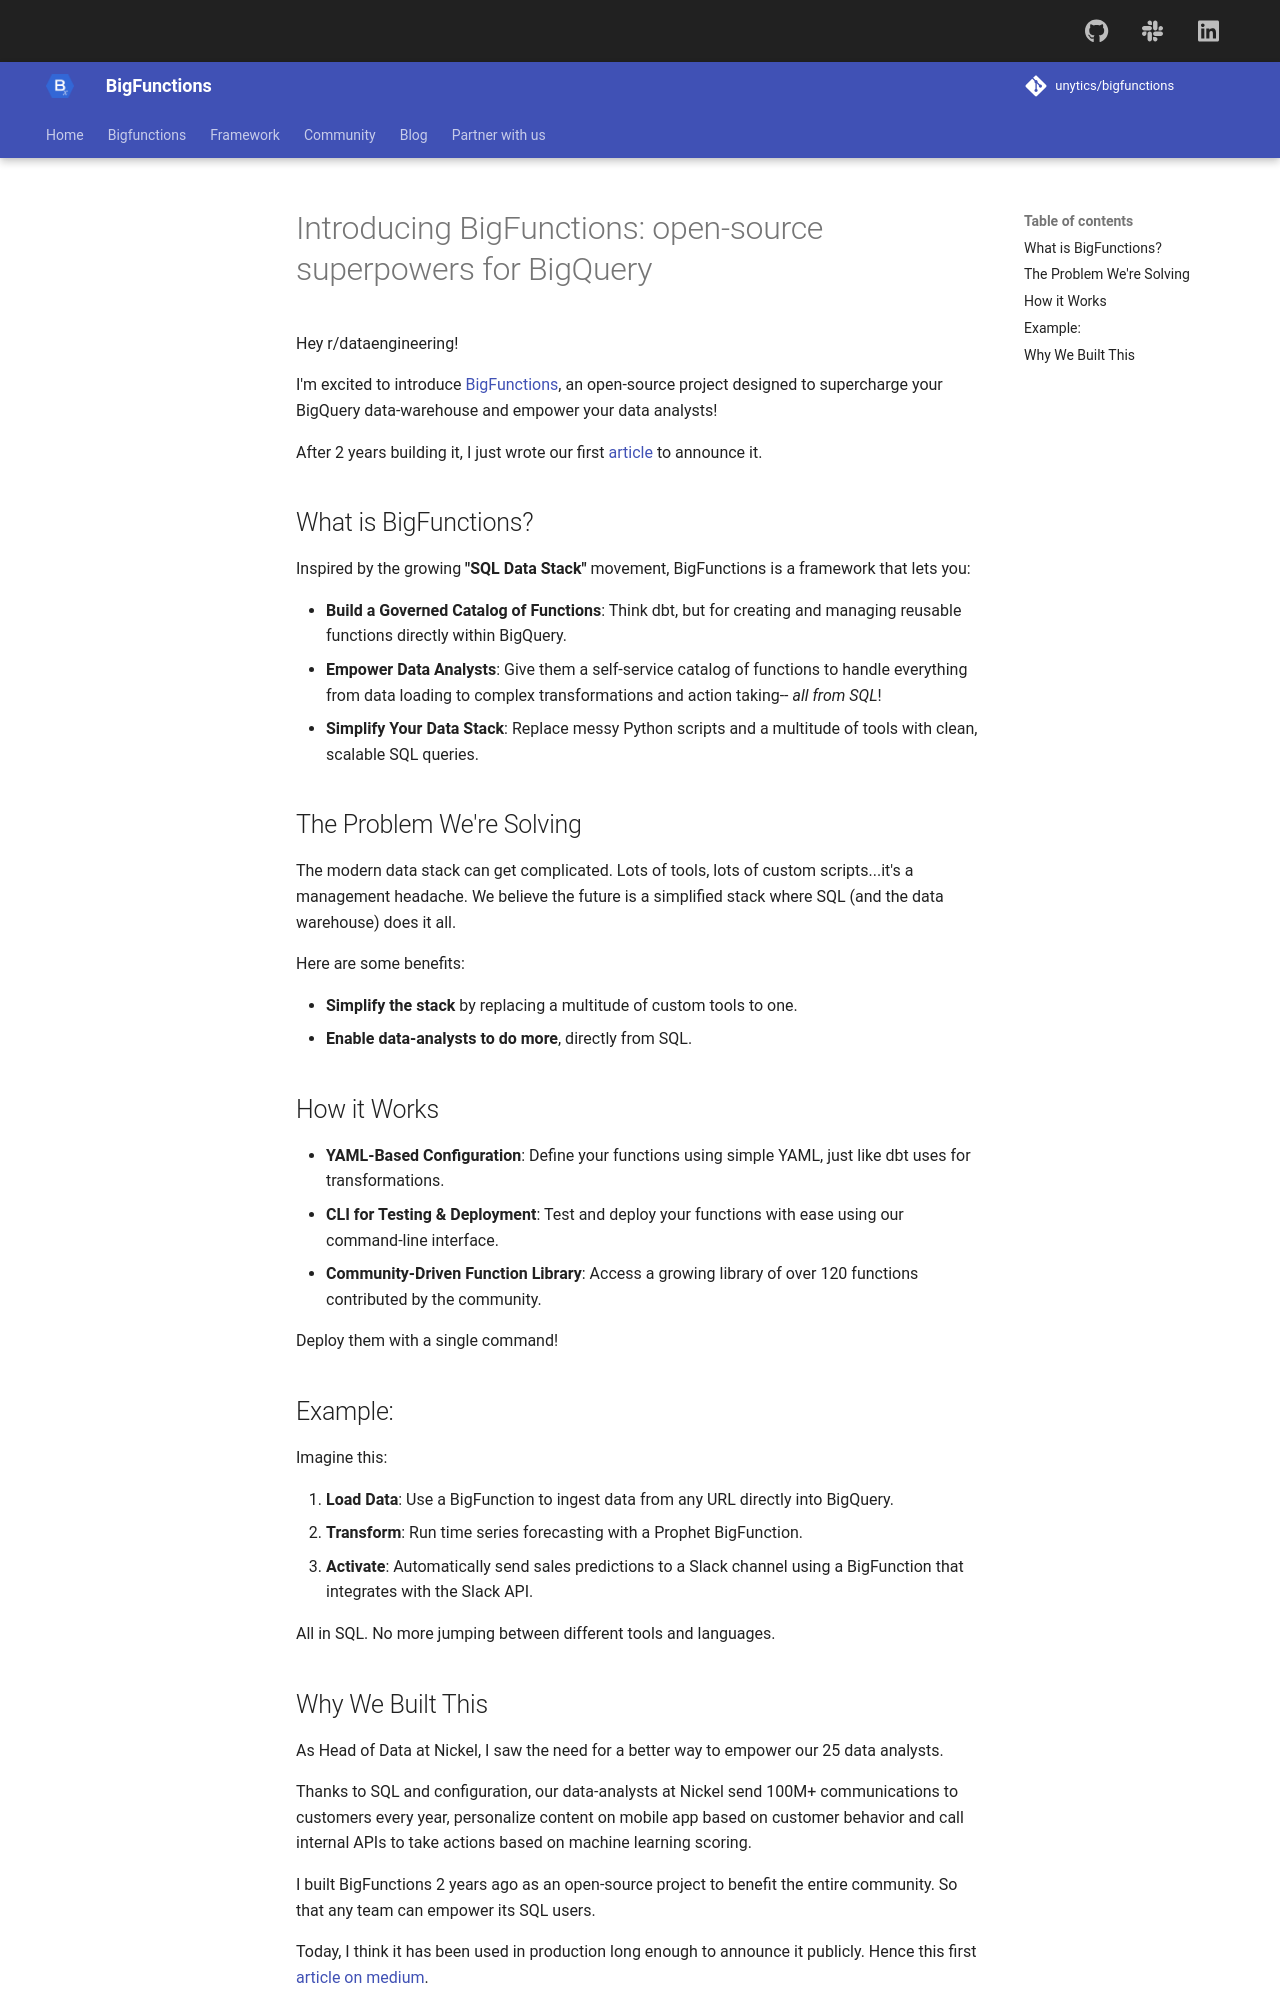

repository: unytics/bigfunctions · page: blog/reddit/index.html · generator: mkdocs

# Introducing BigFunctions: open-source superpowers for BigQuery

Hey r/dataengineering!

I'm excited to introduce [BigFunctions](https://github.com/unytics/bigfunctions), an open-source project designed to supercharge your BigQuery data-warehouse and empower your data analysts!

After 2 years building it, I just wrote our first [article](https://medium.com/google-cloud/sql-is-all-you-need-77554fea90c0) to announce it.


## What is BigFunctions?

Inspired by the growing **"SQL Data Stack"** movement, BigFunctions is a framework that lets you:

- **Build a Governed Catalog of Functions**: Think dbt, but for creating and managing reusable functions directly within BigQuery.
- **Empower Data Analysts**: Give them a self-service catalog of functions to handle everything from data loading to complex transformations and action taking-- *all from SQL*!
- **Simplify Your Data Stack**: Replace messy Python scripts and a multitude of tools with clean, scalable SQL queries.


## The Problem We're Solving

The modern data stack can get complicated. Lots of tools, lots of custom scripts...it's a management headache. We believe the future is a simplified stack where SQL (and the data warehouse) does it all.

Here are some benefits:

- **Simplify the stack** by replacing a multitude of custom tools to one.
- **Enable data-analysts to do more**, directly from SQL.


## How it Works

- **YAML-Based Configuration**: Define your functions using simple YAML, just like dbt uses for transformations.
- **CLI for Testing & Deployment**: Test and deploy your functions with ease using our command-line interface.
- **Community-Driven Function Library**: Access a growing library of over 120 functions contributed by the community.

Deploy them with a single command!


## Example:

Imagine this:

1. **Load Data**: Use a BigFunction to ingest data from any URL directly into BigQuery.
2. **Transform**: Run time series forecasting with a Prophet BigFunction.
3. **Activate**: Automatically send sales predictions to a Slack channel using a BigFunction that integrates with the Slack API.

All in SQL. No more jumping between different tools and languages.
